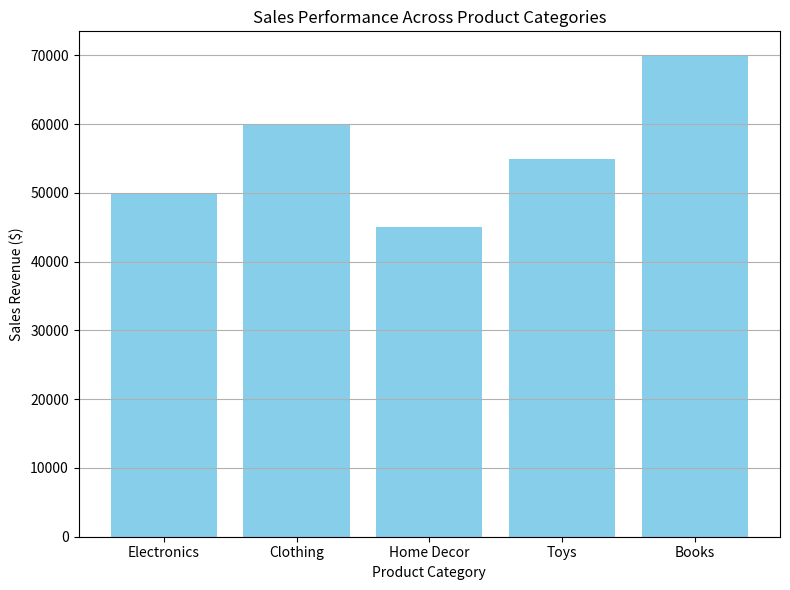

Generate this figure with matplotlib:
'''
4. Bar Plot:
Case Study: Sales Performance Across Product Categories

Objective: Compare sales performance across different product categories.

Example:
We have data on the sales revenue generated by each product category
in a retail store. We want to visualize the sales performance of each
product category to identify the top-performing categories.

This code creates a bar plot showing the sales performance across different product categories.
'''
import pandas as pd
import matplotlib.pyplot as plt

# Example data
product_categories = ['Electronics', 'Clothing', 'Home Decor', 'Toys', 'Books']
sales_revenue = [50000, 60000, 45000, 55000, 70000]

# Plotting
plt.figure(figsize=(8, 6))
plt.bar(product_categories, sales_revenue, color='skyblue')
plt.title('Sales Performance Across Product Categories')
plt.xlabel('Product Category')
plt.ylabel('Sales Revenue ($)')
plt.grid(axis='y')
plt.tight_layout()
plt.show()
